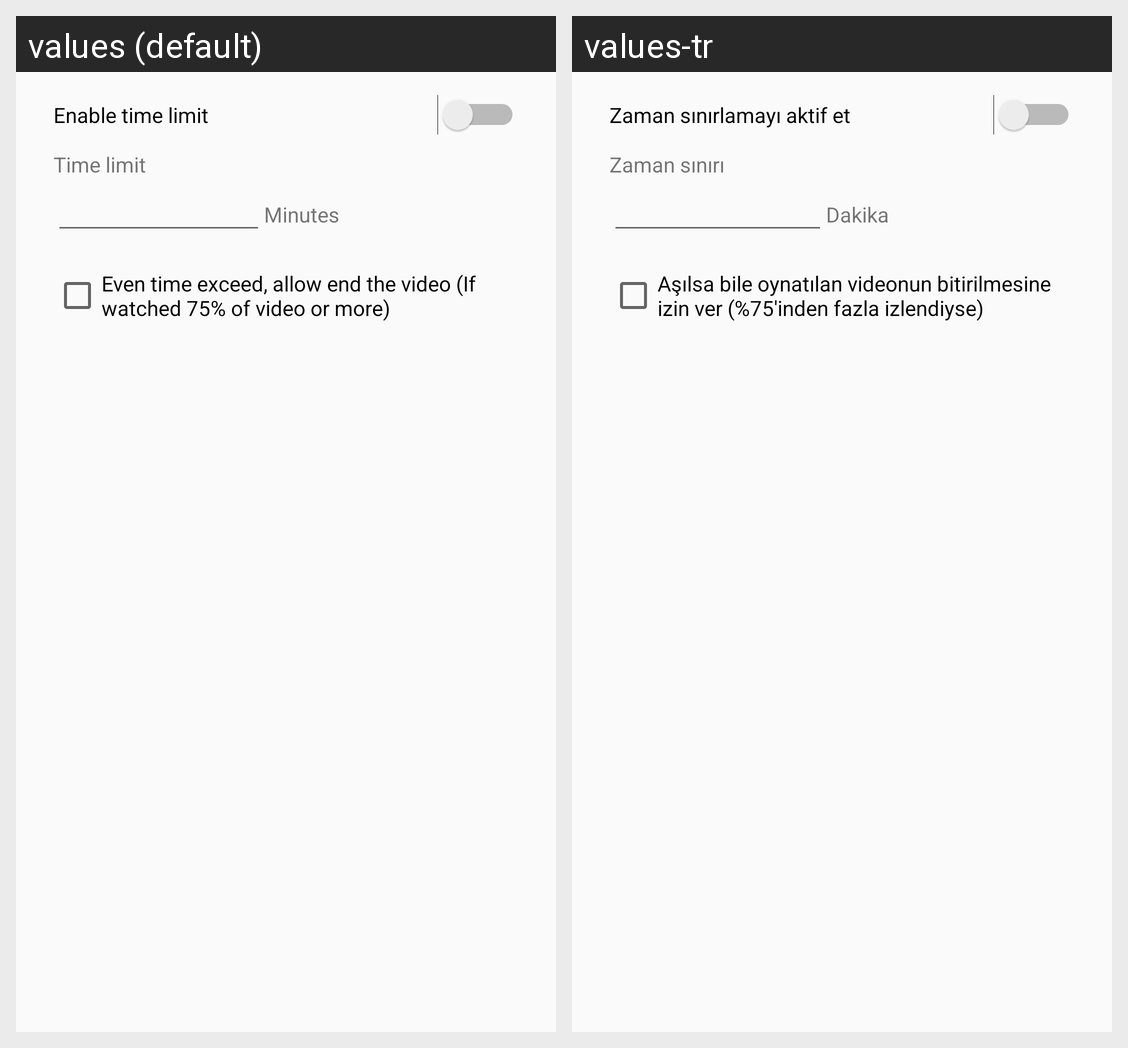

The Android screen above is rendered under two locales of the same app. Produce the string resources it draws, with the default and per-locale values.
Android screen res/layout/timelimit_control.xml rendered under 2 locales, left to right: values (default), values-tr. Device: Nexus 5 (rendered at 1080×1920; each locale shown at half size, 540×960, under a caption strip naming it); theme AppTheme.
Strings drawn on this screen, with the default value and each locale's value (text and hints the layout hard-codes, and strings that could not be matched under every locale, appear in the picture but are not listed):

enableTimeLimit
  values: Enable time limit
  values-tr: Zaman sınırlamayı aktif et

TimeLimitValue
  values: Time limit
  values-tr: Zaman sınırı

minutes
  values: Minutes
  values-tr: Dakika

allowEndVideo_chckbox
  values: Even time exceed, allow end the video (If watched 75% of video or more)
  values-tr: Aşılsa bile oynatılan videonun bitirilmesine izin ver (%75'inden fazla izlendiyse)
